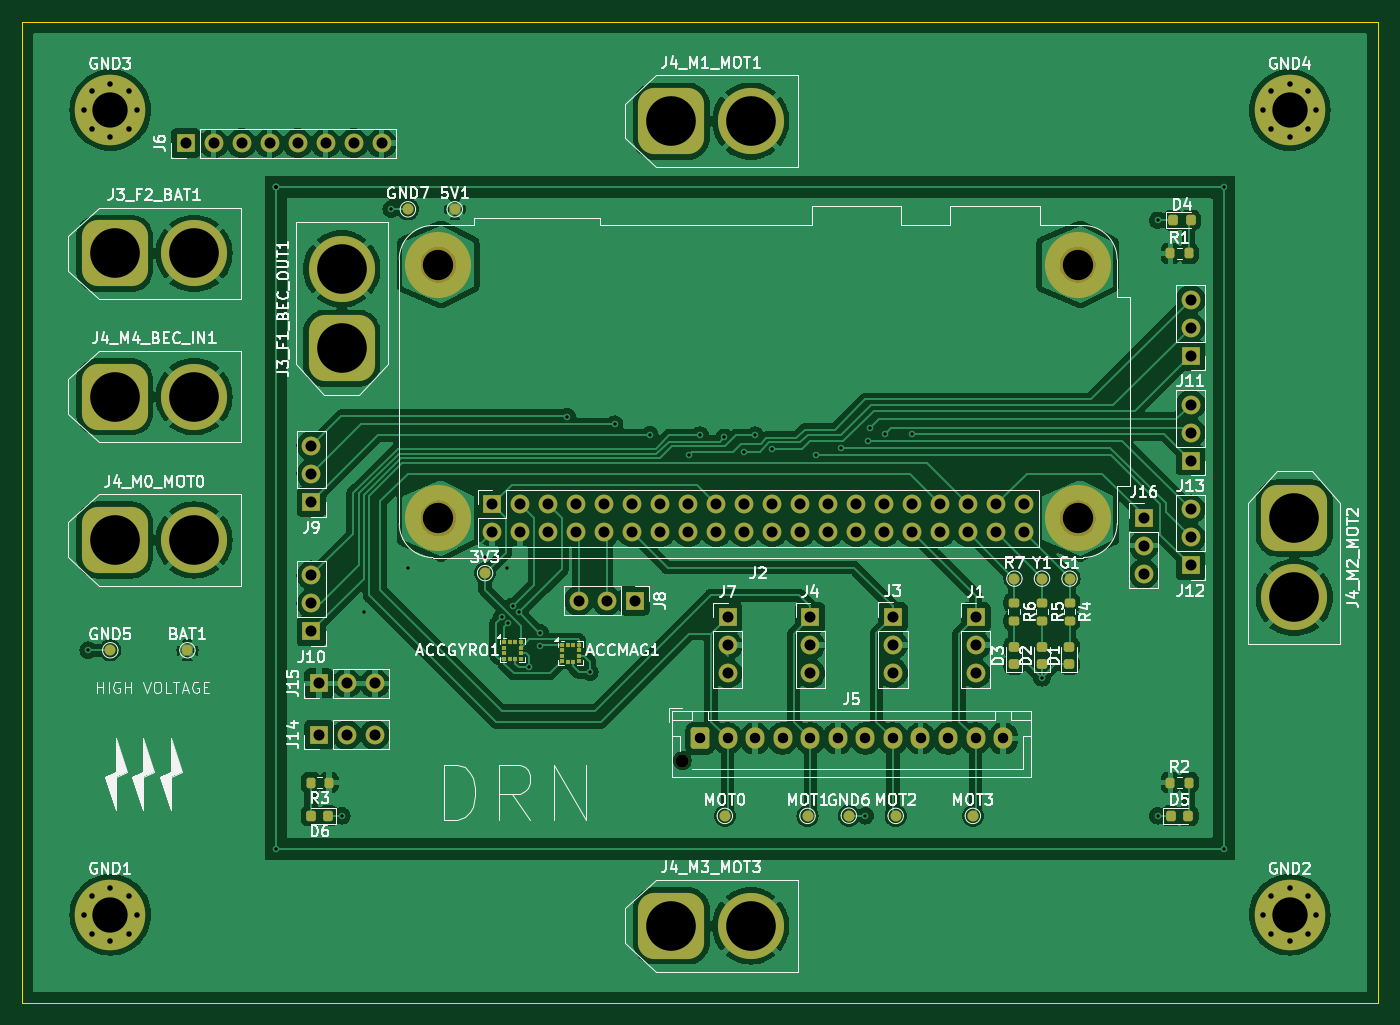
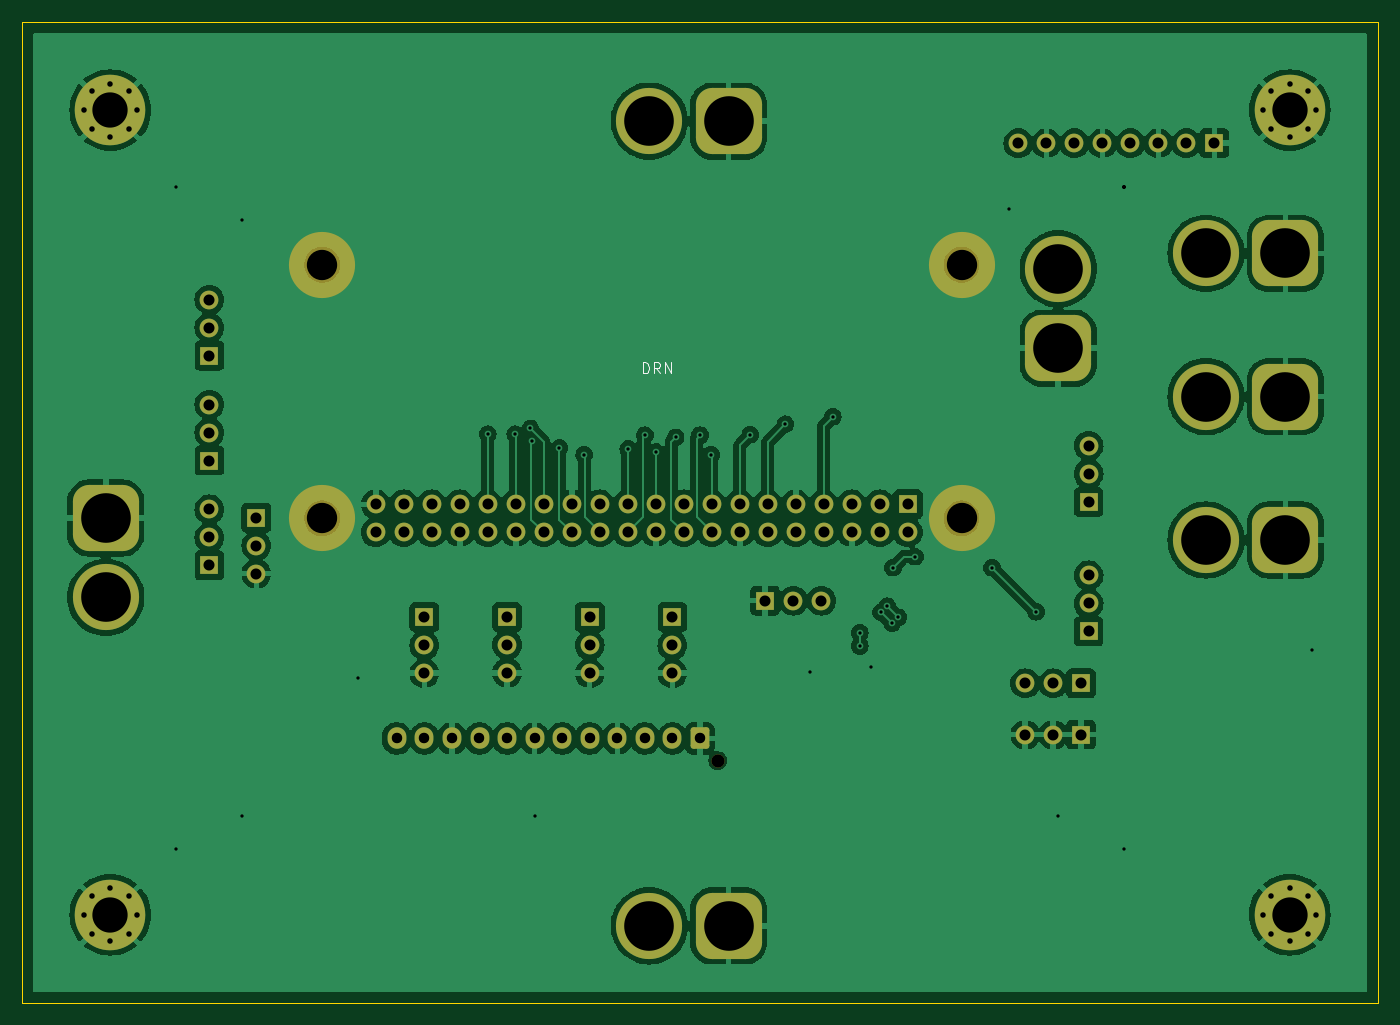
Circuit board: 11 layer files. Board 123.0 x 89.0 mm.
- bottom_copper: drn2-B_Cu.gbr (186878 bytes)
- bottom_mask: drn2-B_Mask.gbr (6280 bytes)
- paste: drn2-B_Paste.gbr (491 bytes)
- bottom_silk: drn2-B_Silkscreen.gbr (1816 bytes)
- outline: drn2-Edge_Cuts.gbr (645 bytes)
- top_copper: drn2-F_Cu.gbr (209803 bytes)
- top_mask: drn2-F_Mask.gbr (9135 bytes)
- paste: drn2-F_Paste.gbr (3257 bytes)
- top_silk: drn2-F_Silkscreen.gbr (106992 bytes)
- drill: drn2-NPTH.drl (515 bytes)
- drill: drn2-PTH.drl (3707 bytes)

=== bottom_copper: drn2-B_Cu.gbr (186878 bytes, source omitted) ===
=== bottom_mask: drn2-B_Mask.gbr (6280 bytes, source omitted) ===
=== paste: drn2-B_Paste.gbr ===
%TF.GenerationSoftware,KiCad,Pcbnew,8.0.6-8.0.6-0~ubuntu24.04.1*%
%TF.CreationDate,2024-11-13T13:21:27+01:00*%
%TF.ProjectId,drn2,64726e32-2e6b-4696-9361-645f70636258,rev?*%
%TF.SameCoordinates,Original*%
%TF.FileFunction,Paste,Bot*%
%TF.FilePolarity,Positive*%
%FSLAX46Y46*%
G04 Gerber Fmt 4.6, Leading zero omitted, Abs format (unit mm)*
G04 Created by KiCad (PCBNEW 8.0.6-8.0.6-0~ubuntu24.04.1) date 2024-11-13 13:21:27*
%MOMM*%
%LPD*%
G01*
G04 APERTURE LIST*
G04 APERTURE END LIST*
M02*

=== bottom_silk: drn2-B_Silkscreen.gbr ===
%TF.GenerationSoftware,KiCad,Pcbnew,8.0.6-8.0.6-0~ubuntu24.04.1*%
%TF.CreationDate,2024-11-13T13:21:27+01:00*%
%TF.ProjectId,drn2,64726e32-2e6b-4696-9361-645f70636258,rev?*%
%TF.SameCoordinates,Original*%
%TF.FileFunction,Legend,Bot*%
%TF.FilePolarity,Positive*%
%FSLAX46Y46*%
G04 Gerber Fmt 4.6, Leading zero omitted, Abs format (unit mm)*
G04 Created by KiCad (PCBNEW 8.0.6-8.0.6-0~ubuntu24.04.1) date 2024-11-13 13:21:27*
%MOMM*%
%LPD*%
G01*
G04 APERTURE LIST*
%ADD10C,0.100000*%
G04 APERTURE END LIST*
D10*
X125696115Y-57872419D02*
X125696115Y-56872419D01*
X125696115Y-56872419D02*
X125458020Y-56872419D01*
X125458020Y-56872419D02*
X125315163Y-56920038D01*
X125315163Y-56920038D02*
X125219925Y-57015276D01*
X125219925Y-57015276D02*
X125172306Y-57110514D01*
X125172306Y-57110514D02*
X125124687Y-57300990D01*
X125124687Y-57300990D02*
X125124687Y-57443847D01*
X125124687Y-57443847D02*
X125172306Y-57634323D01*
X125172306Y-57634323D02*
X125219925Y-57729561D01*
X125219925Y-57729561D02*
X125315163Y-57824800D01*
X125315163Y-57824800D02*
X125458020Y-57872419D01*
X125458020Y-57872419D02*
X125696115Y-57872419D01*
X124124687Y-57872419D02*
X124458020Y-57396228D01*
X124696115Y-57872419D02*
X124696115Y-56872419D01*
X124696115Y-56872419D02*
X124315163Y-56872419D01*
X124315163Y-56872419D02*
X124219925Y-56920038D01*
X124219925Y-56920038D02*
X124172306Y-56967657D01*
X124172306Y-56967657D02*
X124124687Y-57062895D01*
X124124687Y-57062895D02*
X124124687Y-57205752D01*
X124124687Y-57205752D02*
X124172306Y-57300990D01*
X124172306Y-57300990D02*
X124219925Y-57348609D01*
X124219925Y-57348609D02*
X124315163Y-57396228D01*
X124315163Y-57396228D02*
X124696115Y-57396228D01*
X123696115Y-57872419D02*
X123696115Y-56872419D01*
X123696115Y-56872419D02*
X123124687Y-57872419D01*
X123124687Y-57872419D02*
X123124687Y-56872419D01*
M02*

=== outline: drn2-Edge_Cuts.gbr ===
%TF.GenerationSoftware,KiCad,Pcbnew,8.0.6-8.0.6-0~ubuntu24.04.1*%
%TF.CreationDate,2024-11-13T13:21:28+01:00*%
%TF.ProjectId,drn2,64726e32-2e6b-4696-9361-645f70636258,rev?*%
%TF.SameCoordinates,Original*%
%TF.FileFunction,Profile,NP*%
%FSLAX46Y46*%
G04 Gerber Fmt 4.6, Leading zero omitted, Abs format (unit mm)*
G04 Created by KiCad (PCBNEW 8.0.6-8.0.6-0~ubuntu24.04.1) date 2024-11-13 13:21:28*
%MOMM*%
%LPD*%
G01*
G04 APERTURE LIST*
%TA.AperFunction,Profile*%
%ADD10C,0.050000*%
%TD*%
G04 APERTURE END LIST*
D10*
X59000000Y-26000000D02*
X182000000Y-26000000D01*
X182000000Y-115000000D01*
X59000000Y-115000000D01*
X59000000Y-26000000D01*
M02*

=== top_copper: drn2-F_Cu.gbr (209803 bytes, source omitted) ===
=== top_mask: drn2-F_Mask.gbr (9135 bytes, source omitted) ===
=== paste: drn2-F_Paste.gbr (3257 bytes, source withheld) ===
=== top_silk: drn2-F_Silkscreen.gbr (106992 bytes, source omitted) ===
=== drill: drn2-NPTH.drl ===
M48
; DRILL file {KiCad 8.0.6-8.0.6-0~ubuntu24.04.1} date 2024-11-13T13:21:24+0100
; FORMAT={-:-/ absolute / inch / decimal}
; #@! TF.CreationDate,2024-11-13T13:21:24+01:00
; #@! TF.GenerationSoftware,Kicad,Pcbnew,8.0.6-8.0.6-0~ubuntu24.04.1
; #@! TF.FileFunction,NonPlated,1,2,NPTH
FMAT,2
INCH
; #@! TA.AperFunction,NonPlated,NPTH,ComponentDrill
T1C0.0472
; #@! TA.AperFunction,NonPlated,NPTH,ComponentDrill
T2C0.1083
%
G90
G05
T1
X4.6811Y-3.6614
T2
X3.81Y-1.8907
X3.81Y-2.7963
X6.0935Y-1.8907
X6.0935Y-2.7963
M30

=== drill: drn2-PTH.drl ===
M48
; DRILL file {KiCad 8.0.6-8.0.6-0~ubuntu24.04.1} date 2024-11-13T13:21:24+0100
; FORMAT={-:-/ absolute / inch / decimal}
; #@! TF.CreationDate,2024-11-13T13:21:24+01:00
; #@! TF.GenerationSoftware,Kicad,Pcbnew,8.0.6-8.0.6-0~ubuntu24.04.1
; #@! TF.FileFunction,Plated,1,2,PTH
FMAT,2
INCH
; #@! TA.AperFunction,Plated,PTH,ViaDrill
T1C0.0118
; #@! TA.AperFunction,Plated,PTH,ComponentDrill
T2C0.0197
; #@! TA.AperFunction,Plated,PTH,ComponentDrill
T3C0.0374
; #@! TA.AperFunction,Plated,PTH,ComponentDrill
T4C0.0394
; #@! TA.AperFunction,Plated,PTH,ComponentDrill
T5C0.1260
; #@! TA.AperFunction,Plated,PTH,ComponentDrill
T6C0.1772
%
G90
G05
T1
X2.5591Y-3.2677
X3.2283Y-1.6142
X3.2283Y-1.6142
X3.2283Y-1.6142
X3.2283Y-1.6142
X3.2283Y-1.6142
X3.2283Y-1.6142
X3.2283Y-3.9764
X3.4646Y-3.8583
X3.5433Y-3.1299
X3.6417Y-1.6929
X3.7008Y-2.9724
X3.9764Y-2.9331
X4.0354Y-3.1496
X4.0551Y-2.9724
X4.0577Y-3.1719
X4.0748Y-3.1102
X4.0971Y-3.1325
X4.1339Y-3.3268
X4.1732Y-3.2052
X4.1732Y-3.2525
X4.2697Y-2.4331
X4.3504Y-3.3465
X4.439Y-2.4606
X4.5646Y-2.4976
X4.7047Y-2.5689
X4.7441Y-2.5
X4.8311Y-2.5075
X4.9016Y-2.5591
X4.9409Y-2.5
X5.0Y-2.5492
X5.1575Y-2.5689
X5.2461Y-2.5453
X5.3346Y-3.8583
X5.3445Y-2.5197
X5.3494Y-2.4754
X5.4035Y-2.4961
X5.502Y-2.4961
X5.9646Y-3.3661
X6.378Y-1.7323
X6.378Y-3.8583
X6.6142Y-1.6142
X6.6142Y-3.9764
T2
X2.5433Y-1.3386
X2.5433Y-4.2126
X2.571Y-1.2718
X2.571Y-1.4054
X2.571Y-4.1458
X2.571Y-4.2794
X2.6378Y-1.2441
X2.6378Y-1.4331
X2.6378Y-4.1181
X2.6378Y-4.3071
X2.7046Y-1.2718
X2.7046Y-1.4054
X2.7046Y-4.1458
X2.7046Y-4.2794
X2.7323Y-1.3386
X2.7323Y-4.2126
X6.7559Y-1.3386
X6.7559Y-4.2126
X6.7836Y-1.2718
X6.7836Y-1.4054
X6.7836Y-4.1458
X6.7836Y-4.2794
X6.8504Y-1.2441
X6.8504Y-1.4331
X6.8504Y-4.1181
X6.8504Y-4.3071
X6.9172Y-1.2718
X6.9172Y-1.4054
X6.9172Y-4.1458
X6.9172Y-4.2794
X6.9449Y-1.3386
X6.9449Y-4.2126
T3
X4.7441Y-3.5827
X4.8425Y-3.5827
X4.9409Y-3.5827
X5.0394Y-3.5827
X5.1378Y-3.5827
X5.2362Y-3.5827
X5.3346Y-3.5827
X5.4331Y-3.5827
X5.5315Y-3.5827
X5.6299Y-3.5827
X5.7283Y-3.5827
X5.8268Y-3.5827
T4
X2.9071Y-1.4567
X3.0071Y-1.4567
X3.1071Y-1.4567
X3.2071Y-1.4567
X3.3071Y-1.4567
X3.3563Y-2.5378
X3.3563Y-2.6378
X3.3563Y-2.7378
X3.3563Y-3.0004
X3.3563Y-3.1004
X3.3563Y-3.2004
X3.3827Y-3.3858
X3.3827Y-3.5689
X3.4071Y-1.4567
X3.4827Y-3.3858
X3.4827Y-3.5689
X3.5071Y-1.4567
X3.5827Y-3.3858
X3.5827Y-3.5689
X3.6071Y-1.4567
X4.0018Y-2.7463
X4.0018Y-2.8463
X4.1018Y-2.7463
X4.1018Y-2.8463
X4.2018Y-2.7463
X4.2018Y-2.8463
X4.3018Y-2.7463
X4.3018Y-2.8463
X4.311Y-3.0906
X4.4018Y-2.7463
X4.4018Y-2.8463
X4.411Y-3.0906
X4.5018Y-2.7463
X4.5018Y-2.8463
X4.511Y-3.0906
X4.6018Y-2.7463
X4.6018Y-2.8463
X4.7018Y-2.7463
X4.7018Y-2.8463
X4.8018Y-2.7463
X4.8018Y-2.8463
X4.8425Y-3.1496
X4.8425Y-3.2496
X4.8425Y-3.3496
X4.9018Y-2.7463
X4.9018Y-2.8463
X5.0018Y-2.7463
X5.0018Y-2.8463
X5.1018Y-2.7463
X5.1018Y-2.8463
X5.1378Y-3.1496
X5.1378Y-3.2496
X5.1378Y-3.3496
X5.2018Y-2.7463
X5.2018Y-2.8463
X5.3018Y-2.7463
X5.3018Y-2.8463
X5.4018Y-2.7463
X5.4018Y-2.8463
X5.4331Y-3.1486
X5.4331Y-3.2486
X5.4331Y-3.3486
X5.5018Y-2.7463
X5.5018Y-2.8463
X5.6018Y-2.7463
X5.6018Y-2.8463
X5.7018Y-2.7463
X5.7018Y-2.8463
X5.7283Y-3.1496
X5.7283Y-3.2496
X5.7283Y-3.3496
X5.8018Y-2.7463
X5.8018Y-2.8463
X5.9018Y-2.7463
X5.9018Y-2.8463
X6.3287Y-2.7943
X6.3287Y-2.8943
X6.3287Y-2.9943
X6.4961Y-2.0156
X6.4961Y-2.1156
X6.4961Y-2.2156
X6.4961Y-2.3902
X6.4961Y-2.4902
X6.4961Y-2.5902
X6.4961Y-2.7642
X6.4961Y-2.8642
X6.4961Y-2.9642
T5
X2.6378Y-1.3386
X2.6378Y-4.2126
X6.8504Y-1.3386
X6.8504Y-4.2126
T6
X2.6535Y-1.8504
X2.6535Y-2.3622
X2.6535Y-2.874
X2.937Y-1.8504
X2.937Y-2.3622
X2.937Y-2.874
X3.4646Y-1.9055
X3.4646Y-2.189
X4.6417Y-1.378
X4.6417Y-4.252
X4.9252Y-1.378
X4.9252Y-4.252
X6.8661Y-2.7953
X6.8661Y-3.0787
M30
